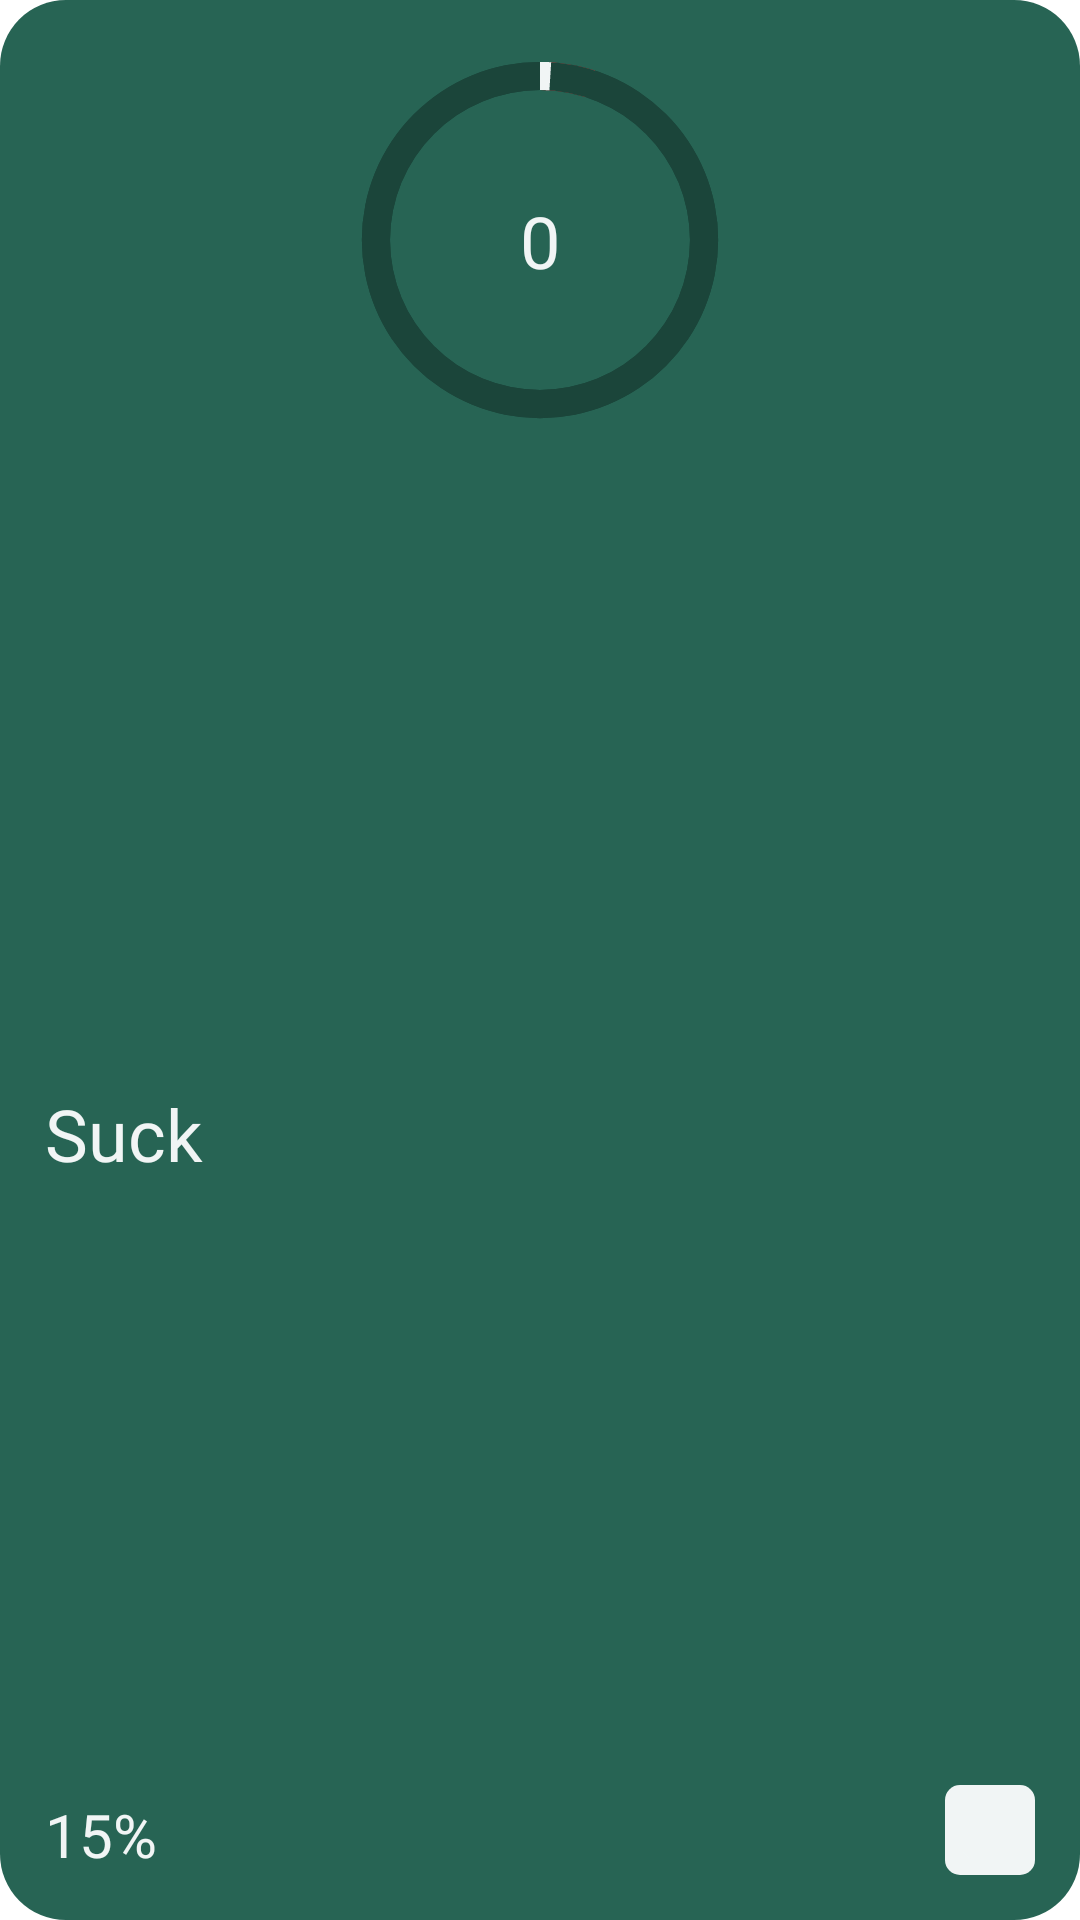

Produce the Android XML layout that renders to this screen, including the resource entries it uses.
<!-- AndroidManifest.xml: application theme Theme.Grow -->
<!-- res/layout/habit_layout.xml -->
<?xml version="1.0" encoding="utf-8"?>
<androidx.constraintlayout.widget.ConstraintLayout xmlns:tools="http://schemas.android.com/tools"
    android:id="@+id/habit"
    android:layout_width="165dp"
    android:layout_height="235dp"
    android:background="@drawable/habit"
    android:orientation="vertical"
    android:layout_marginBottom="15dp"
    android:layout_marginStart="10dp"
    android:layout_marginEnd="10dp"
    xmlns:app="http://schemas.android.com/apk/res-auto"
    xmlns:android="http://schemas.android.com/apk/res/android">

    <ProgressBar
        android:id="@+id/habit_fullProgressBar"
        style="@style/Widget.AppCompat.ProgressBar"
        android:layout_width="150dp"
        android:layout_height="150dp"
        android:indeterminateOnly="false"
        android:layout_marginTop="5dp"
        android:progress="5"
        android:progressDrawable="@drawable/full_progressbar"
        android:rotation="-90"
        app:layout_constraintEnd_toEndOf="parent"
        app:layout_constraintStart_toStartOf="parent"
        app:layout_constraintTop_toTopOf="parent" />

    <ProgressBar
        android:id="@+id/habit_progressBar"
        style="@style/Widget.AppCompat.ProgressBar"
        android:layout_width="150dp"
        android:layout_height="150dp"
        android:indeterminateOnly="false"
        android:layout_marginTop="5dp"
        android:progress="1"
        android:progressDrawable="@drawable/progressbar"
        android:rotation="-90"
        app:layout_constraintEnd_toEndOf="parent"
        app:layout_constraintStart_toStartOf="parent"
        app:layout_constraintTop_toTopOf="parent" />

    <TextView
        android:id="@+id/habit_num"
        android:layout_width="match_parent"
        android:layout_height="wrap_content"
        android:fontFamily="@font/nunito_regular"
        android:text="0"
        android:gravity="center"
        android:textColor="@color/my_white"
        android:textSize="24sp"
        app:layout_constraintBottom_toBottomOf="@+id/habit_progressBar"
        app:layout_constraintEnd_toEndOf="parent"
        app:layout_constraintStart_toStartOf="@+id/habit_progressBar"
        app:layout_constraintTop_toTopOf="@+id/habit_progressBar" />

    <TextView
        android:id="@+id/habit_title"
        android:layout_width="match_parent"
        android:layout_height="30dp"
        android:layout_marginStart="15dp"
        android:layout_marginEnd="15dp"
        android:fontFamily="@font/nunito_regular"
        android:text="Suck"
        android:textColor="@color/my_white"
        android:textSize="24sp"
        android:ellipsize="marquee"
        android:marqueeRepeatLimit="marquee_forever"
        android:singleLine="true"
        android:scrollHorizontally="true"
        app:layout_constraintBottom_toTopOf="@+id/habit_percents"
        app:layout_constraintEnd_toEndOf="parent"
        app:layout_constraintStart_toStartOf="parent"
        app:layout_constraintTop_toBottomOf="@+id/habit_fullProgressBar" />

    <TextView
        android:id="@+id/habit_percents"
        android:layout_width="0dp"
        android:layout_height="wrap_content"
        android:layout_marginEnd="15dp"
        android:layout_marginBottom="15dp"
        android:fontFamily="@font/nunito_regular"
        android:text="15%"
        android:textColor="@color/my_white"
        android:textSize="20sp"
        app:layout_constraintBottom_toBottomOf="parent"
        app:layout_constraintEnd_toStartOf="@+id/habit_checkbox"
        app:layout_constraintStart_toStartOf="@+id/habit_title" />

    <CheckBox
        android:id="@+id/habit_checkbox"
        android:layout_width="30dp"
        android:layout_height="30dp"
        android:layout_marginBottom="15dp"
        android:layout_marginEnd="15dp"
        android:background="@drawable/check_box"
        android:button="@drawable/check"
        android:buttonTint="@color/my_white"
        android:text=""
        app:layout_constraintBottom_toBottomOf="parent"
        app:layout_constraintEnd_toEndOf="parent" />

</androidx.constraintlayout.widget.ConstraintLayout>
<!-- resources referenced by this layout -->
<resources>
  <color name="my_white">#F1F5F5</color>
  <!-- drawable check (drawable) -->
  <vector xmlns:android="http://schemas.android.com/apk/res/android"
      android:width="24dp"
      android:height="24dp"
      android:viewportWidth="24"
      android:viewportHeight="24"
      android:tint="@color/my_white"
      >
      <group android:scaleX="1.3333334"
          android:scaleY="1.3333334"
          android:translateX="-4"
          android:translateY="-4">
          <path
              android:fillColor="@color/my_white"
              android:pathData="M9,16.17L4.83,12l-1.42,1.41L9,19 21,7l-1.41,-1.41z"/>
      </group>
  </vector>
  <!-- drawable check_box (drawable) -->
  <?xml version="1.0" encoding="utf-8"?>
  <shape xmlns:android="http://schemas.android.com/apk/res/android">
  <corners android:radius="5dp">
  </corners>
      <solid android:color="@color/my_white">
      </solid>
  </shape>
  <!-- drawable full_progressbar (drawable) -->
  <?xml version="1.0" encoding="utf-8"?>
  <layer-list xmlns:android="http://schemas.android.com/apk/res/android">
      <item>
          <shape
              android:shape="ring"
              android:thicknessRatio="16"
              android:useLevel="false">
              <solid android:color="@color/primary_darker"/>
          </shape>
      </item>
      <item>
          <shape
              android:shape="ring"
              android:thicknessRatio="16"
              android:useLevel="true">
              <solid android:color="@color/my_red"/>
          </shape>
      </item>
  </layer-list>
  <!-- drawable habit (drawable) -->
  <?xml version="1.0" encoding="utf-8"?>
  <shape xmlns:android="http://schemas.android.com/apk/res/android">
  <corners android:radius="22dp">
  </corners>
      <solid android:color="@color/primary">
      </solid>
  </shape>
  <!-- drawable progressbar (drawable) -->
  <?xml version="1.0" encoding="utf-8"?>
  <layer-list xmlns:android="http://schemas.android.com/apk/res/android">
      <item>
          <shape
              android:shape="ring"
              android:thicknessRatio="16"
              android:useLevel="false">
              <solid android:color="@color/primary_darker"/>
          </shape>
      </item>
      <item>
          <shape
              android:shape="ring"
              android:thicknessRatio="16"
              android:useLevel="true">
              <solid android:color="@color/my_white"/>
          </shape>
      </item>
  </layer-list>
  <style name="Theme.Grow" parent="Theme.MaterialComponents.DayNight.NoActionBar">
          
          <item name="colorPrimary">@color/primary</item>
          <item name="colorButtonNormal">@color/my_white</item>
          <item name="colorSecondary">@color/my_white</item>
          
          <item name="android:statusBarColor" tools:targetApi="l">?attr/colorPrimaryVariant</item>
          
      </style>
  <color name="primary_darker">#1B453A</color>
  <color name="my_red">#D34747</color>
  <color name="primary">#276454</color>
</resources>
